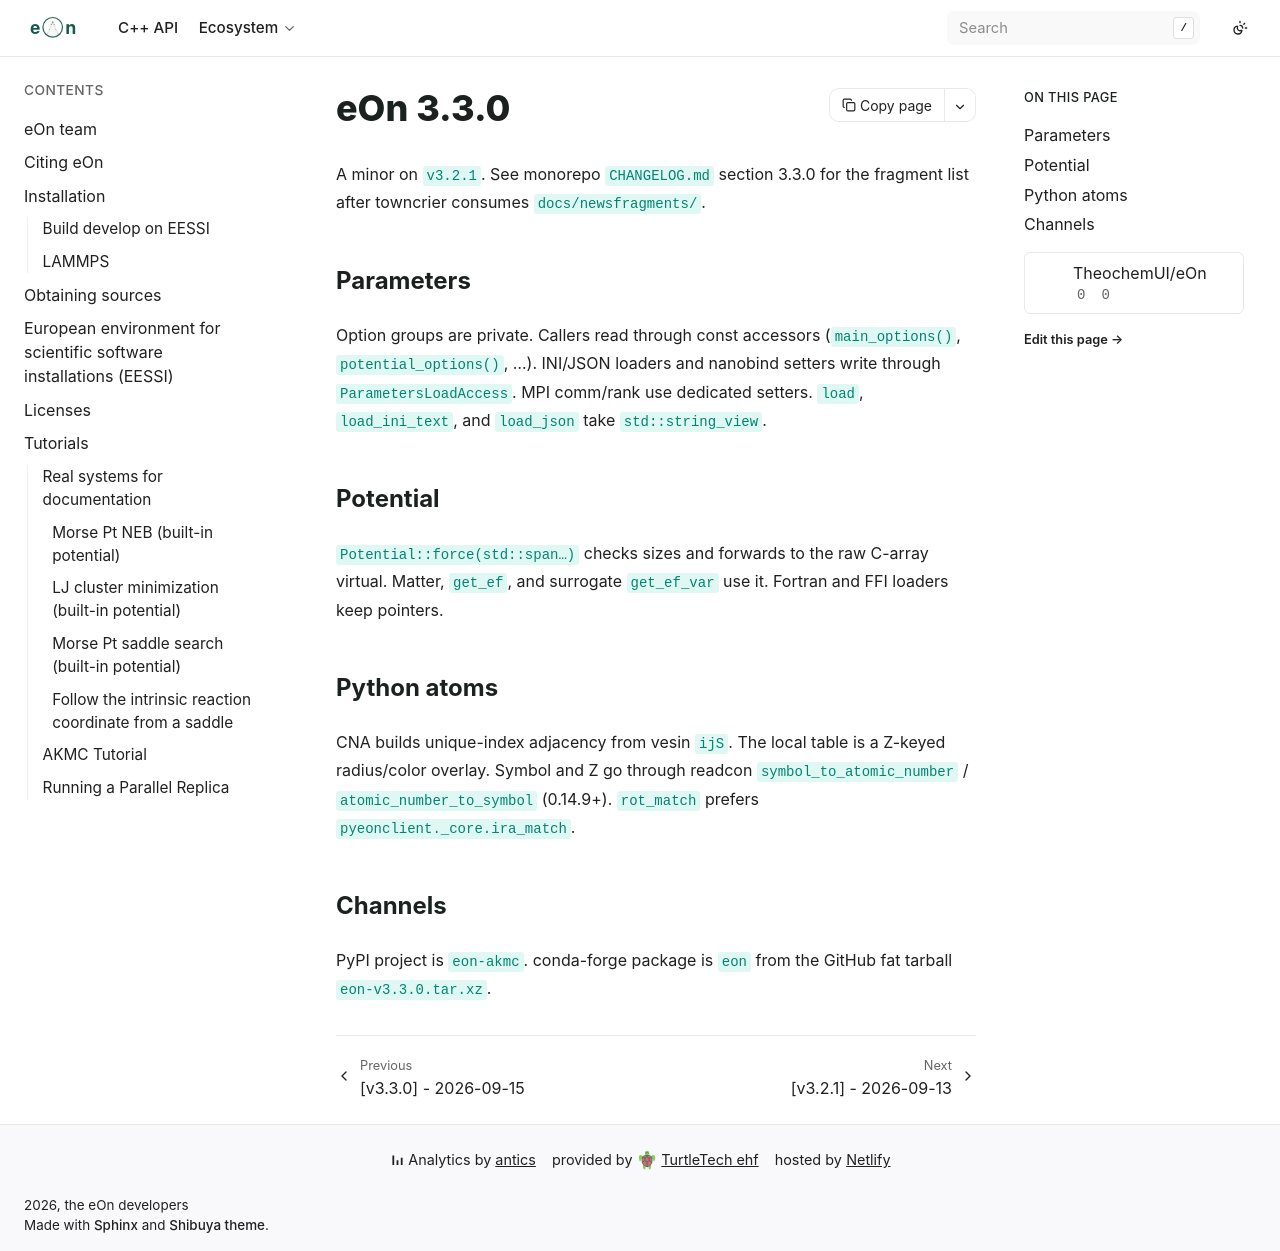

repository: TheochemUI/eOn · page: releases/v3.3.0/release-notes.html · generator: sphinx

# eOn 3.3.0

A minor on `v3.2.1`. See monorepo `CHANGELOG.md` section 3.3.0 for the
fragment list after towncrier consumes `docs/newsfragments/`.

## Parameters

Option groups are private. Callers read through const accessors
(`main_options()`, `potential_options()`, …). INI/JSON loaders and
nanobind setters write through `ParametersLoadAccess`. MPI comm/rank
use dedicated setters. `load`, `load_ini_text`, and `load_json` take
`std::string_view`.

## Potential

`Potential::force(std::span…)` checks sizes and forwards to the raw
C-array virtual. Matter, `get_ef`, and surrogate `get_ef_var` use it.
Fortran and FFI loaders keep pointers.

## Python atoms

CNA builds unique-index adjacency from vesin `ijS`. The local table is
a Z-keyed radius/color overlay. Symbol and Z go through readcon
`symbol_to_atomic_number` / `atomic_number_to_symbol` (0.14.9+).
`rot_match` prefers `pyeonclient._core.ira_match`.

## Channels

PyPI project is `eon-akmc`. conda-forge package is `eon` from the
GitHub fat tarball `eon-v3.3.0.tar.xz`.
